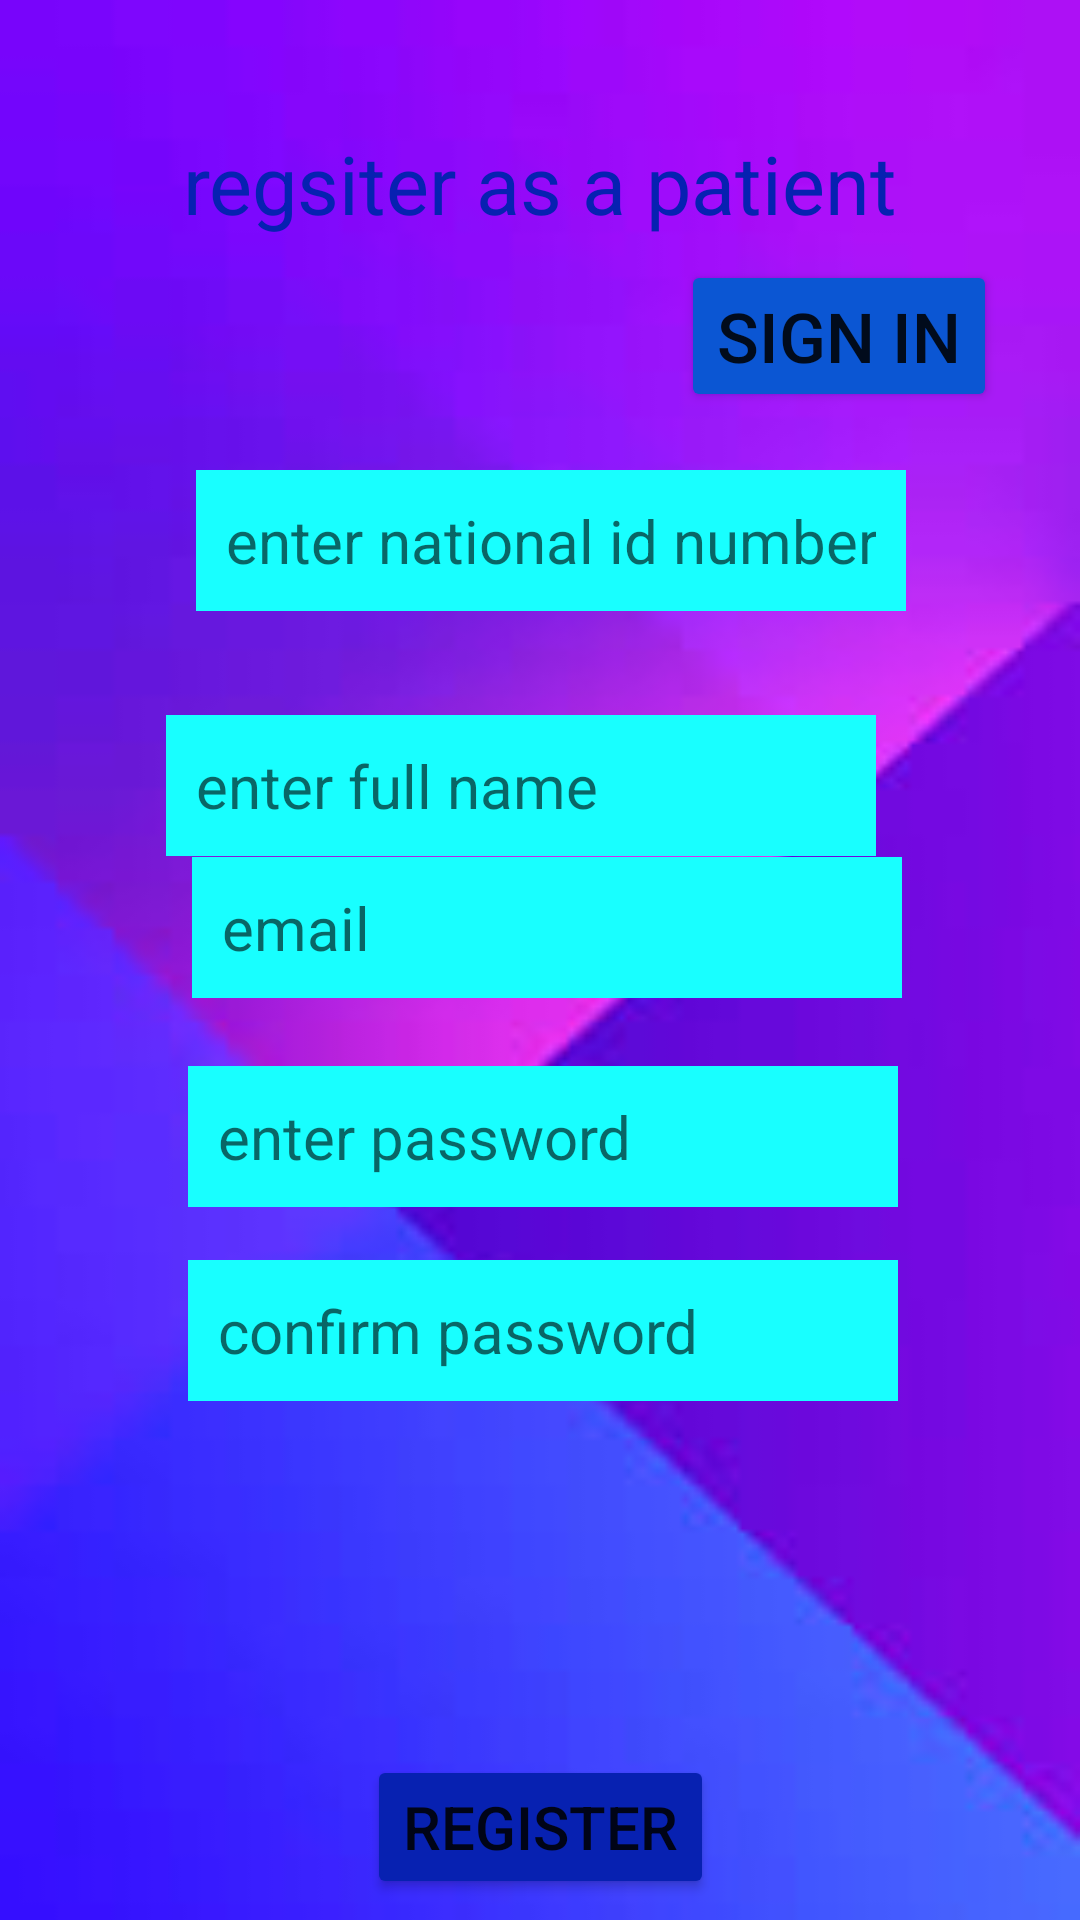

Here is an Android app screen rendered from its layout file. Give the layout XML and the strings, colors and styles it references.
<!-- AndroidManifest.xml: application theme Theme.MEDICALSUPPORTSYSTEM -->
<!-- res/layout/activity_signuppatient.xml -->
<?xml version="1.0" encoding="utf-8"?>
<androidx.constraintlayout.widget.ConstraintLayout xmlns:android="http://schemas.android.com/apk/res/android"
    xmlns:app="http://schemas.android.com/apk/res-auto"
    xmlns:tools="http://schemas.android.com/tools"
    android:layout_width="match_parent"
    android:layout_height="match_parent"
    android:background="@drawable/wwa1"
    tools:context=".signuppatient">


    <TextView
        android:id="@+id/txva1"
        android:layout_width="wrap_content"
        android:layout_height="wrap_content"
        android:text="regsiter as a patient"
        android:textColor="#0721B1"
        android:textSize="27sp"
        app:backgroundTint="#0854ED"
        app:layout_constraintBottom_toBottomOf="parent"
        app:layout_constraintEnd_toEndOf="parent"
        app:layout_constraintHorizontal_bias="0.501"
        app:layout_constraintStart_toStartOf="parent"
        app:layout_constraintTop_toTopOf="parent"
        app:layout_constraintVertical_bias="0.071" />

    <EditText
        android:id="@+id/ppltx1"
        android:layout_width="wrap_content"
        android:layout_height="wrap_content"
        android:layout_marginTop="88dp"
        android:layout_marginEnd="32dp"
        android:layout_marginRight="32dp"
        android:background="#18FFFF"
        android:ems="10"
        android:hint="enter full name"
        android:inputType="textPersonName"
        android:padding="10dp"
        android:textColor="#0721B1"
        android:textSize="20sp"
        app:layout_constraintBottom_toBottomOf="parent"
        app:layout_constraintEnd_toEndOf="parent"
        app:layout_constraintHorizontal_bias="0.606"
        app:layout_constraintStart_toStartOf="parent"
        app:layout_constraintTop_toTopOf="parent"
        app:layout_constraintVertical_bias="0.298" />

    <EditText
        android:id="@+id/ppltx3"
        android:layout_width="wrap_content"
        android:layout_height="wrap_content"
        android:layout_marginTop="48dp"
        android:background="#18FFFF"
        android:ems="10"
        android:hint="email"
        android:inputType="textPersonName"
        android:padding="10dp"
        android:textColor="#0721B1"
        android:textSize="20sp"
        app:layout_constraintBottom_toBottomOf="parent"
        app:layout_constraintEnd_toEndOf="parent"
        app:layout_constraintHorizontal_bias="0.52"
        app:layout_constraintStart_toStartOf="parent"
        app:layout_constraintTop_toTopOf="parent"
        app:layout_constraintVertical_bias="0.436" />

    <EditText
        android:id="@+id/ppltx4"
        android:layout_width="wrap_content"
        android:layout_height="wrap_content"
        android:layout_marginTop="80dp"
        android:background="#18FFFF"
        android:ems="10"
        android:hint="enter password"
        android:inputType="textPassword"
        android:padding="10dp"
        android:textColor="#0721B1"
        android:textSize="20sp"
        app:layout_constraintBottom_toBottomOf="parent"
        app:layout_constraintEnd_toEndOf="parent"
        app:layout_constraintHorizontal_bias="0.509"
        app:layout_constraintStart_toStartOf="parent"
        app:layout_constraintTop_toTopOf="parent"
        app:layout_constraintVertical_bias="0.537" />

    <EditText
        android:id="@+id/ppltx5"
        android:layout_width="wrap_content"
        android:layout_height="wrap_content"
        android:background="#18FFFF"
        android:ems="10"
        android:hint="confirm password"
        android:inputType="textPassword"
        android:padding="10dp"
        android:textColor="#0721B1"
        android:textSize="20sp"
        app:layout_constraintBottom_toBottomOf="parent"
        app:layout_constraintEnd_toEndOf="parent"
        app:layout_constraintHorizontal_bias="0.508"
        app:layout_constraintStart_toStartOf="parent"
        app:layout_constraintTop_toTopOf="parent"
        app:layout_constraintVertical_bias="0.708" />

    <Button
        android:id="@+id/btna1"
        android:layout_width="wrap_content"
        android:layout_height="wrap_content"
        android:layout_marginStart="32dp"
        android:layout_marginLeft="32dp"
        android:layout_marginTop="8dp"
        android:layout_marginEnd="32dp"
        android:layout_marginRight="32dp"
        android:text="register"
        android:textSize="20sp"
        app:backgroundTint="#0721B1"
        app:cornerRadius="23dp"
        app:layout_constraintBottom_toBottomOf="parent"
        app:layout_constraintEnd_toEndOf="parent"
        app:layout_constraintStart_toStartOf="parent"
        app:layout_constraintTop_toTopOf="parent"
        app:layout_constraintVertical_bias="0.988" />

    <Button
        android:id="@+id/btnc1"
        android:layout_width="wrap_content"
        android:layout_height="wrap_content"
        android:text="sign in"
        android:textSize="23sp"
        app:backgroundTint="#0B56D3"
        app:cornerRadius="23dp"
        app:layout_constraintBottom_toBottomOf="parent"
        app:layout_constraintEnd_toEndOf="parent"
        app:layout_constraintHorizontal_bias="0.892"
        app:layout_constraintStart_toStartOf="parent"
        app:layout_constraintTop_toTopOf="parent"
        app:layout_constraintVertical_bias="0.147" />

    <ProgressBar
        android:id="@+id/pbar"
        style="?android:attr/progressBarStyle"
        android:layout_width="wrap_content"
        android:layout_height="wrap_content"
        android:visibility="invisible"
        app:layout_constraintBottom_toBottomOf="parent"
        app:layout_constraintEnd_toEndOf="parent"
        app:layout_constraintHorizontal_bias="0.499"
        app:layout_constraintStart_toStartOf="parent"
        app:layout_constraintTop_toTopOf="parent"
        app:layout_constraintVertical_bias="0.9" />

    <EditText
        android:id="@+id/pltx1"
        android:layout_width="wrap_content"
        android:layout_height="wrap_content"
        android:background="#18FFFF"
        android:ems="10"
        android:hint="enter national id number"
        android:inputType="textPersonName"
        android:padding="10dp"
        android:textColor="#0721B1"
        android:textSize="20sp"
        app:layout_constraintBottom_toBottomOf="parent"
        app:layout_constraintEnd_toEndOf="parent"
        app:layout_constraintHorizontal_bias="0.529"
        app:layout_constraintStart_toStartOf="parent"
        app:layout_constraintTop_toTopOf="parent"
        app:layout_constraintVertical_bias="0.264" />


</androidx.constraintlayout.widget.ConstraintLayout>
<!-- resources referenced by this layout -->
<resources>
  <!-- drawable wwa1: jpg bitmap (drawable, 3361 bytes) -->
  <style name="Theme.MEDICALSUPPORTSYSTEM" parent="Theme.MaterialComponents.DayNight.NoActionBar">
          
          <item name="colorPrimary">@color/teal_200</item>
          <item name="colorPrimaryVariant">@color/purple_700</item>
          <item name="colorOnPrimary">@color/white</item>
          
          <item name="colorSecondary">@color/teal_200</item>
          <item name="colorSecondaryVariant">@color/teal_700</item>
          <item name="colorOnSecondary">@color/black</item>
          
          <item name="android:statusBarColor" tools:targetApi="l">?attr/colorPrimaryVariant</item>
          
      </style>
  <!-- not gathered from this repository: default colours our renderer supplied (Android Studio template values) -->
  <color name="purple_700">#FF3700B3</color>
  <color name="teal_200">#FF03DAC5</color>
  <color name="teal_700">#FF018786</color>
  <color name="black">#FF000000</color>
  <color name="white">#FFFFFFFF</color>
</resources>
